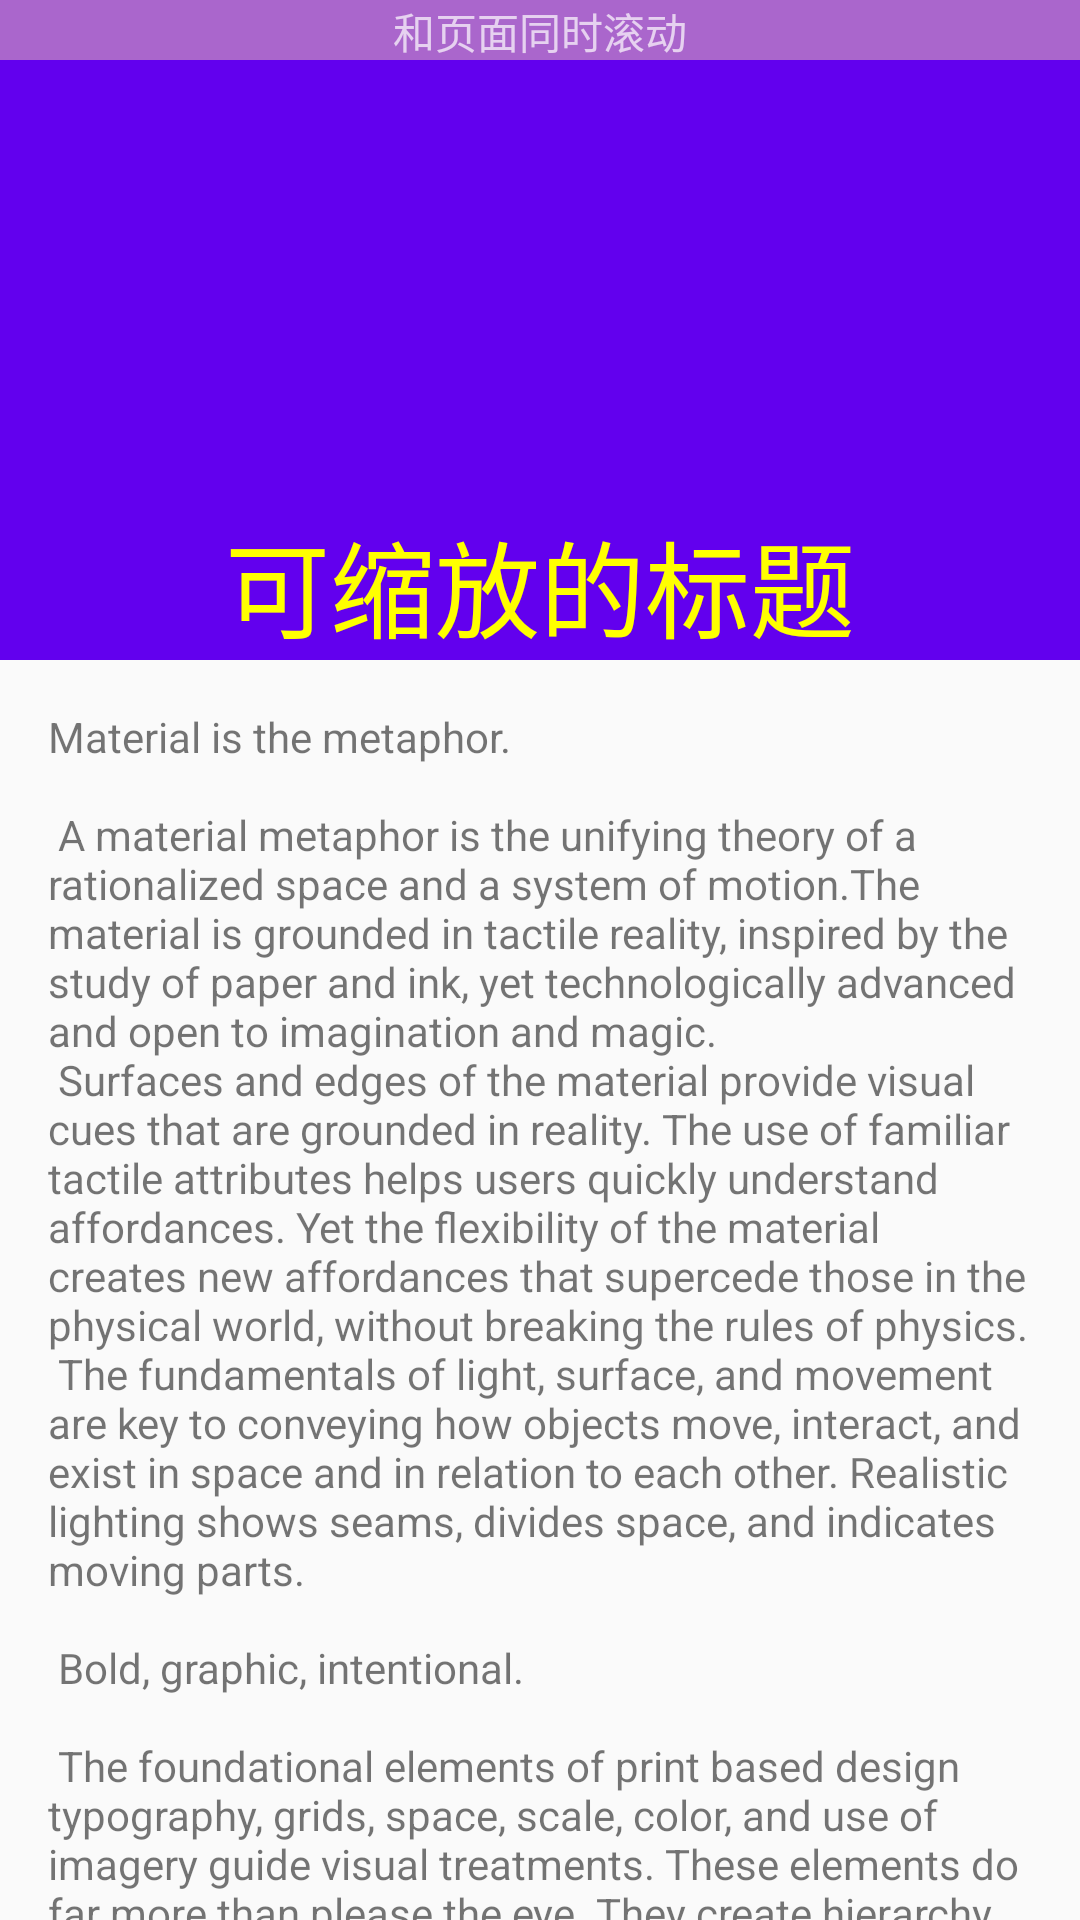

Here is an Android app screen rendered from its layout file. Give the layout XML and the strings, colors and styles it references.
<!-- AndroidManifest.xml: activity theme AppTheme.NoActionBar -->
<!-- res/layout/activity_scrolling.xml -->
<?xml version="1.0" encoding="utf-8"?>
<android.support.design.widget.CoordinatorLayout
    xmlns:android="http://schemas.android.com/apk/res/android"
    xmlns:app="http://schemas.android.com/apk/res-auto"
    android:layout_width="match_parent"
    android:layout_height="match_parent"
    android:fitsSystemWindows="true">

    
    <android.support.design.widget.AppBarLayout
        android:id="@+id/app_bar"
        android:layout_width="match_parent"
        android:layout_height="220dp"
        android:fitsSystemWindows="true"
        android:theme="@style/AppTheme.AppBarOverlay">
        
        
        
        
        
        
        <android.support.design.widget.CollapsingToolbarLayout
            android:id="@+id/toolbar_layout"
            android:layout_width="match_parent"
            android:layout_height="match_parent"
            android:background="@drawable/bg"
            android:fitsSystemWindows="true"
            app:collapsedTitleGravity="center"
            app:collapsedTitleTextAppearance="@style/CollapsedTextStyle"
            app:contentScrim="@android:color/holo_orange_dark"
            app:expandedTitleGravity="center|bottom"
            app:expandedTitleMargin="10dp"
            app:expandedTitleTextAppearance="@style/ExpandedTextStyle"
            app:layout_scrollFlags="scroll|exitUntilCollapsed"
            app:scrimAnimationDuration="1500"
            app:title="可缩放的标题">
            
            <android.support.v7.widget.Toolbar
                android:id="@+id/toolbar"
                android:layout_width="match_parent"
                android:layout_height="40dp"
                app:layout_collapseMode="pin"
                app:popupTheme="@style/AppTheme.PopupOverlay"/>

            <ImageView
                android:layout_width="40dp"
                android:layout_height="40dp"
                android:layout_gravity="center"
                android:src="@mipmap/ic_launcher"
                app:layout_collapseMode="pin"/>

            
            <TextView
                android:layout_width="match_parent"
                android:layout_height="20dp"
                android:background="@android:color/holo_purple"
                android:gravity="center"
                android:text="和页面同时滚动"
                app:layout_collapseMode="parallax"
                app:layout_collapseParallaxMultiplier="0.6"/>
        </android.support.design.widget.CollapsingToolbarLayout>
    </android.support.design.widget.AppBarLayout>

    <include layout="@layout/content_scrolling"/>

</android.support.design.widget.CoordinatorLayout>
<!-- res/layout/content_scrolling.xml (included above) -->
<?xml version="1.0" encoding="utf-8"?>
<android.support.v4.widget.NestedScrollView
    xmlns:android="http://schemas.android.com/apk/res/android"
    xmlns:app="http://schemas.android.com/apk/res-auto"
    android:layout_width="match_parent"
    android:layout_height="match_parent"
    app:layout_behavior="@string/appbar_scrolling_view_behavior">

    <TextView
        android:layout_width="wrap_content"
        android:layout_height="wrap_content"
        android:layout_margin="16dp"
        android:text="@string/large_text"/>

</android.support.v4.widget.NestedScrollView>
<!-- resources referenced by this layout -->
<resources>

</resources>
